Image classification data set "processed" (DHemanth2001/Landslide_Identification_Using_ML on GitHub). Class labels (7): debris flow, landslide, mudflow, non landslide, rockfall, rotational slide, translational slide.

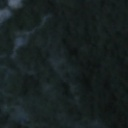
Label: non landslide

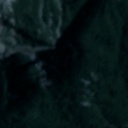
Label: mudflow

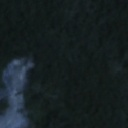
Label: rockfall

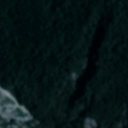
Label: landslide

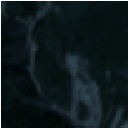
Label: landslide

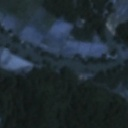
Label: non landslide
